Dataset: processed_data (GitHub, rjaswal1634/EfficientNetwithSeperableConvolution). Classes: cloudy, desert, green area, water.

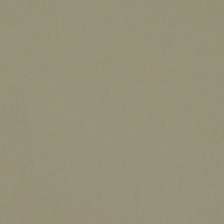
Label: cloudy

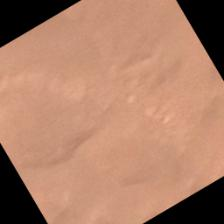
Label: desert

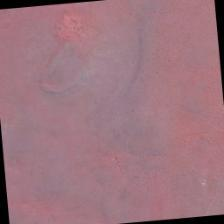
Label: desert

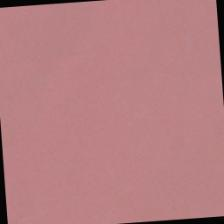
Label: desert

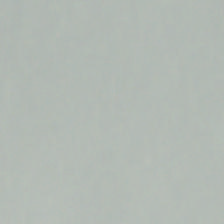
Label: cloudy

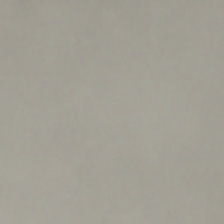
Label: cloudy
